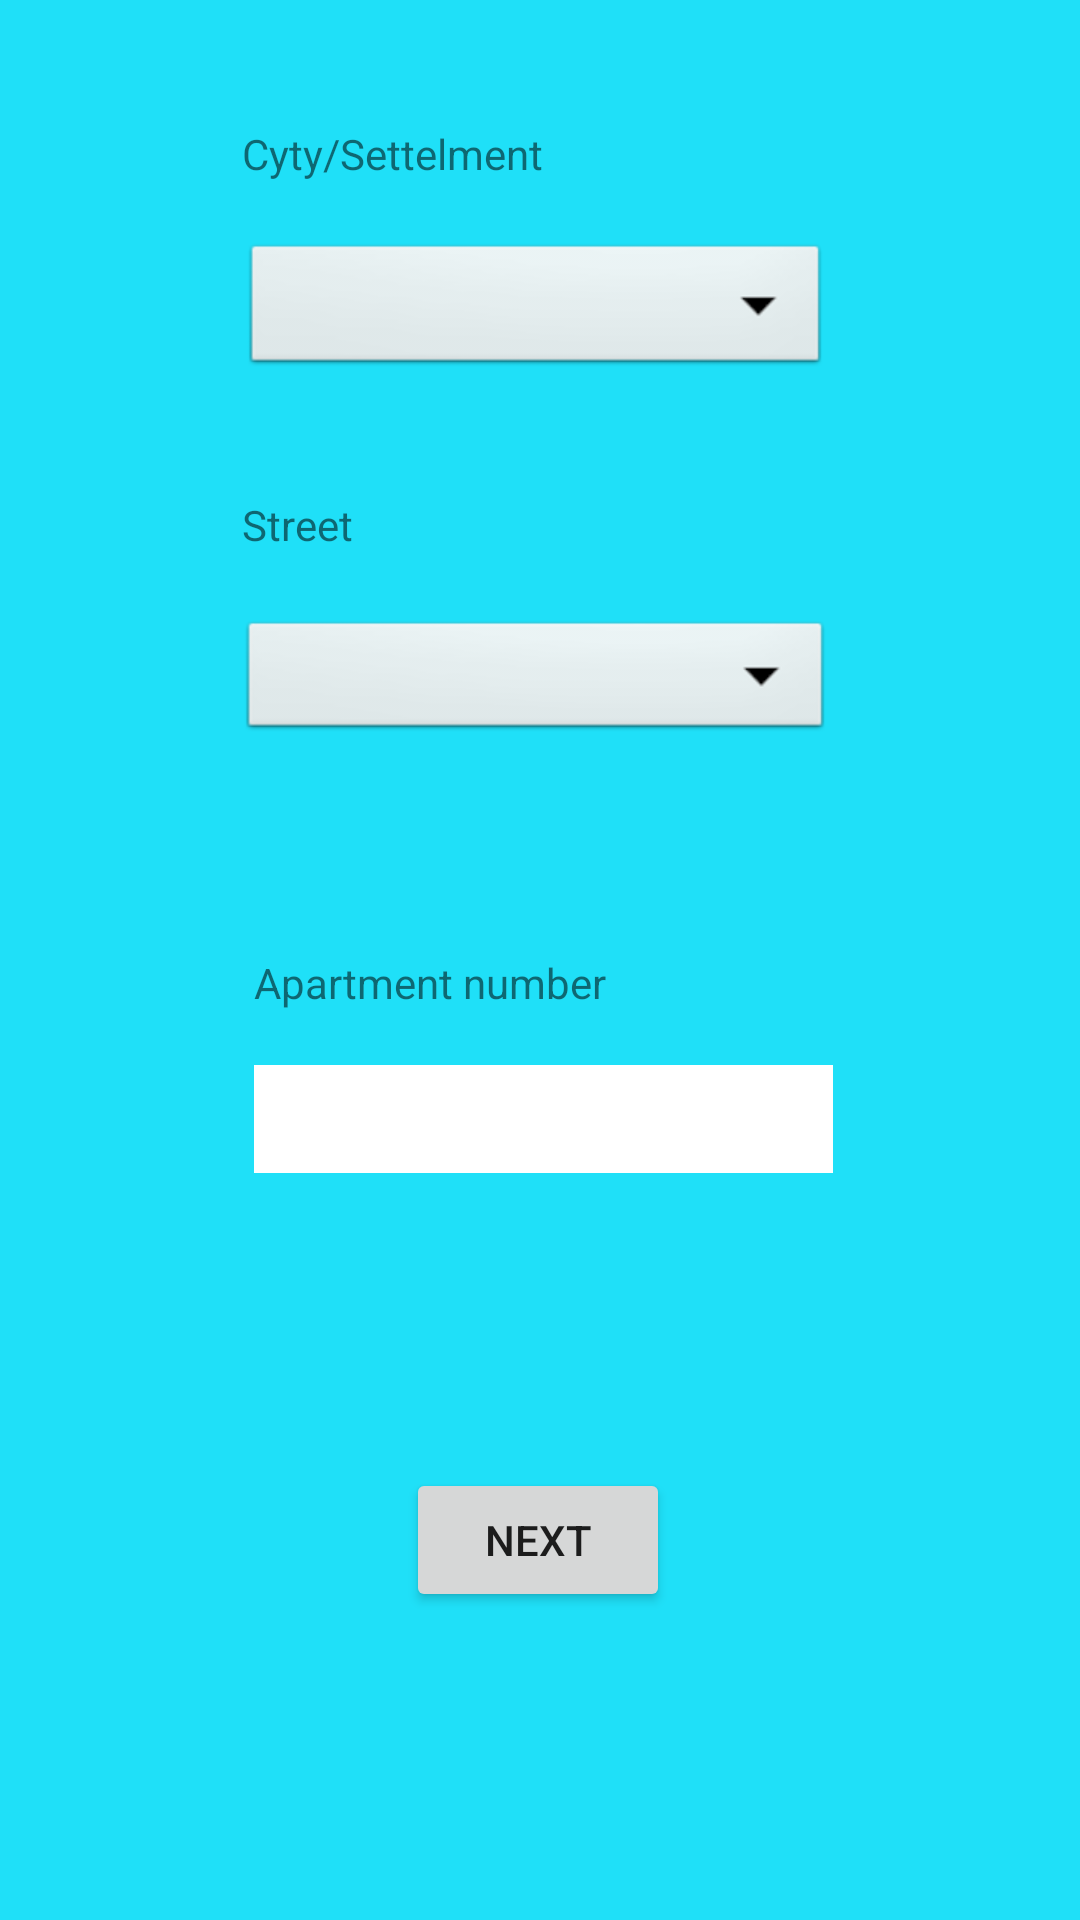

Here is an Android app screen rendered from its layout file. Give the layout XML and the strings, colors and styles it references.
<!-- AndroidManifest.xml: application theme AppTheme -->
<!-- res/layout/activity_adress_post.xml -->
<?xml version="1.0" encoding="utf-8"?>
<androidx.constraintlayout.widget.ConstraintLayout xmlns:android="http://schemas.android.com/apk/res/android"
    xmlns:app="http://schemas.android.com/apk/res-auto"
    xmlns:tools="http://schemas.android.com/tools"
    android:layout_width="match_parent"
    android:layout_height="match_parent"
    android:background="@color/light_blue"
    tools:context=".PostActivitiyJava.AdressPostActivity">

    <EditText
        android:id="@+id/apartNumberPlainText"
        android:layout_width="193dp"
        android:layout_height="36dp"
        android:background="@android:color/white"
        android:ems="10"
        android:importantForAutofill="no"
        android:inputType="textPersonName"
        app:layout_constraintBottom_toBottomOf="parent"
        app:layout_constraintEnd_toEndOf="@+id/apartNumberTextView"
        app:layout_constraintHorizontal_bias="1.0"
        app:layout_constraintStart_toStartOf="@+id/apartNumberTextView"
        app:layout_constraintTop_toBottomOf="@+id/apartNumberTextView"
        app:layout_constraintVertical_bias="0.0" />

    <TextView
        android:id="@+id/apartNumberTextView"
        android:layout_width="193dp"
        android:layout_height="37dp"
        android:text="@string/apartment_number"
        app:layout_constraintBottom_toBottomOf="parent"
        app:layout_constraintEnd_toEndOf="@+id/streetsSpinner"
        app:layout_constraintHorizontal_bias="1.0"
        app:layout_constraintStart_toStartOf="@+id/streetsSpinner"
        app:layout_constraintTop_toBottomOf="@+id/streetsSpinner"
        app:layout_constraintVertical_bias="0.196" />

    <Spinner
        android:id="@+id/streetsSpinner"
        android:layout_width="198dp"
        android:layout_height="43dp"
        android:background="@android:drawable/btn_dropdown"
        android:spinnerMode="dropdown"
        app:layout_constraintBottom_toBottomOf="parent"
        app:layout_constraintEnd_toEndOf="@+id/streetsTextView"
        app:layout_constraintStart_toStartOf="@+id/streetsTextView"
        app:layout_constraintTop_toBottomOf="@+id/streetsTextView"
        app:layout_constraintVertical_bias="0.0" />

    <TextView
        android:id="@+id/streetsTextView"
        android:layout_width="196dp"
        android:layout_height="40dp"
        android:text="@string/street"
        app:layout_constraintBottom_toBottomOf="parent"
        app:layout_constraintEnd_toEndOf="@+id/citySettlementSpinner"
        app:layout_constraintHorizontal_bias="0.539"
        app:layout_constraintStart_toStartOf="@+id/citySettlementSpinner"
        app:layout_constraintTop_toBottomOf="@+id/citySettlementSpinner"
        app:layout_constraintVertical_bias="0.082" />

    <Spinner
        android:id="@+id/citySettlementSpinner"
        android:layout_width="196dp"
        android:layout_height="47dp"
        android:background="@android:drawable/btn_dropdown"
        android:spinnerMode="dropdown"
        app:layout_constraintBottom_toBottomOf="parent"
        app:layout_constraintEnd_toEndOf="@+id/citySettlementsTextView"
        app:layout_constraintHorizontal_bias="0.0"
        app:layout_constraintStart_toStartOf="@+id/citySettlementsTextView"
        app:layout_constraintTop_toBottomOf="@+id/citySettlementsTextView"
        app:layout_constraintVertical_bias="0.0" />

    <TextView
        android:id="@+id/citySettlementsTextView"
        android:layout_width="198dp"
        android:layout_height="38dp"
        android:text="@string/cyty_settelment"
        app:layout_constraintBottom_toBottomOf="parent"
        app:layout_constraintEnd_toEndOf="parent"
        app:layout_constraintHorizontal_bias="0.497"
        app:layout_constraintStart_toStartOf="parent"
        app:layout_constraintTop_toTopOf="parent"
        app:layout_constraintVertical_bias="0.069" />

    <Button
        android:id="@+id/nextToPostActivity"
        android:layout_width="wrap_content"
        android:layout_height="wrap_content"
        android:text="@string/next"
        app:layout_constraintBottom_toBottomOf="parent"
        app:layout_constraintEnd_toEndOf="parent"
        app:layout_constraintHorizontal_bias="0.498"
        app:layout_constraintStart_toStartOf="parent"
        app:layout_constraintTop_toBottomOf="@+id/apartNumberPlainText"
        app:layout_constraintVertical_bias="0.49" />
</androidx.constraintlayout.widget.ConstraintLayout>
<!-- resources referenced by this layout -->
<resources>
  <color name="light_blue">#1FE0F8</color>
  <string name="apartment_number">Apartment number</string>
  <string name="cyty_settelment">Cyty/Settelment</string>
  <string name="next">Next</string>
  <string name="street">Street</string>
  <style name="AppTheme" parent="Theme.AppCompat.Light.DarkActionBar">
          
          <item name="colorPrimary">@color/colorPrimary</item>
          <item name="colorPrimaryDark">@color/colorPrimaryDark</item>
          <item name="colorAccent">@color/colorAccent</item>
      </style>
  <color name="colorPrimary">#008577</color>
  <color name="colorPrimaryDark">#00574B</color>
  <color name="colorAccent">#D81B60</color>
</resources>
